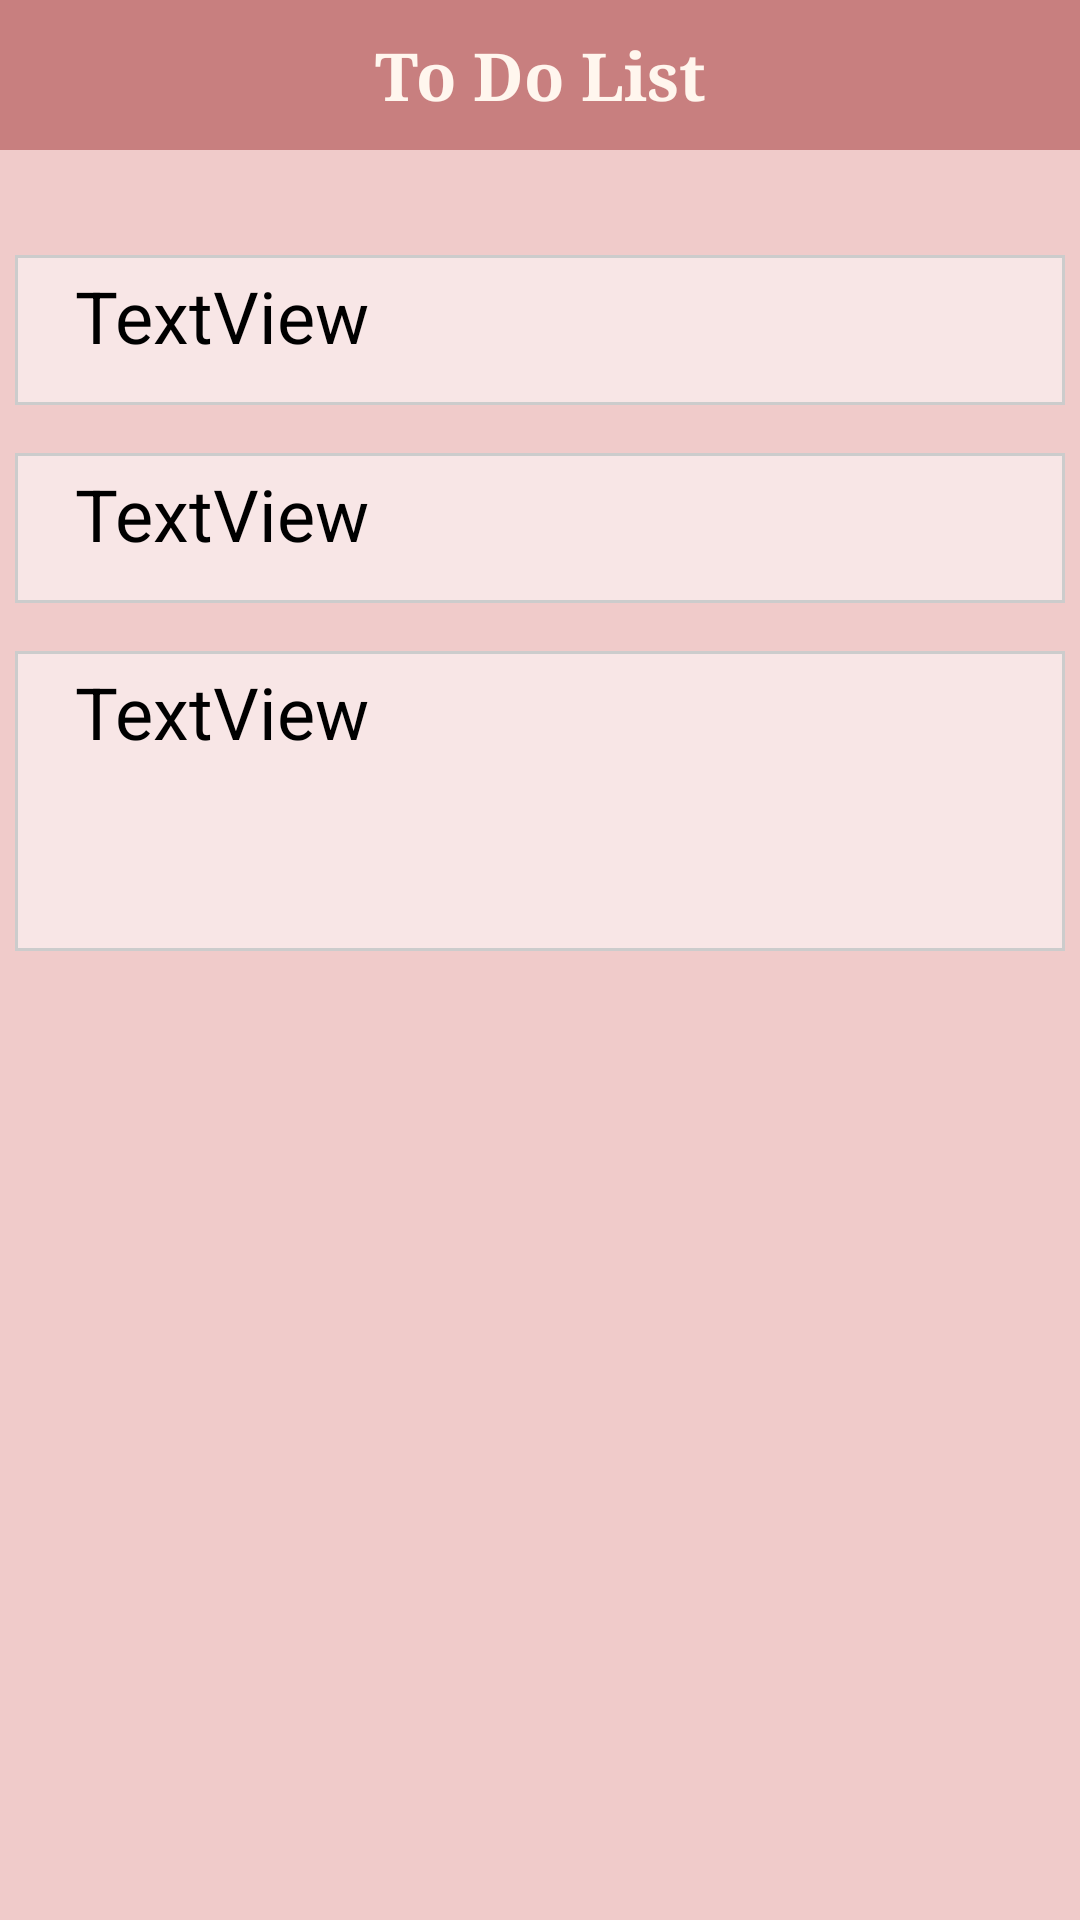

This screen was rendered from an Android layout file. Write that file and the resources it references.
<!-- AndroidManifest.xml: application theme Theme.Emory -->
<!-- res/layout/activity_todo_list_details.xml -->
<?xml version="1.0" encoding="utf-8"?>
<androidx.constraintlayout.widget.ConstraintLayout xmlns:android="http://schemas.android.com/apk/res/android"
    xmlns:app="http://schemas.android.com/apk/res-auto"
    xmlns:tools="http://schemas.android.com/tools"
    android:layout_width="match_parent"
    android:layout_height="match_parent"
    android:background="@color/highlight"
    tools:context=".TodoListDetails">

    <androidx.constraintlayout.widget.ConstraintLayout
        android:id="@+id/constaint"
        android:layout_width="350dp"
        android:layout_height="620dp"
        android:background="@drawable/shape_radius_primary"
        app:layout_constraintBottom_toBottomOf="parent"
        app:layout_constraintEnd_toEndOf="parent"
        app:layout_constraintHorizontal_bias="0.49"
        app:layout_constraintStart_toStartOf="parent"
        app:layout_constraintTop_toBottomOf="@+id/linearLayout4">

        <TextView
            android:id="@+id/nameTextView"
            android:layout_width="0dp"
            android:layout_height="50dp"
            android:layout_marginTop="50dp"
            android:background="@drawable/shape_text"
            android:paddingLeft="20dp"
            android:text="TextView"
            android:textColor="@color/black"
            android:textSize="24sp"
            app:layout_constraintEnd_toEndOf="parent"
            app:layout_constraintHorizontal_bias="0.0"
            app:layout_constraintStart_toStartOf="parent"
            app:layout_constraintTop_toTopOf="parent" />

        <TextView
            android:id="@+id/deadlineTextView"
            android:layout_width="0dp"
            android:layout_height="50dp"
            android:layout_marginTop="16dp"
            android:background="@drawable/shape_text"
            android:paddingLeft="20dp"
            android:text="TextView"
            android:textColor="@color/black"
            android:textSize="24sp"
            app:layout_constraintEnd_toEndOf="parent"
            app:layout_constraintHorizontal_bias="0.0"
            app:layout_constraintStart_toStartOf="parent"
            app:layout_constraintTop_toBottomOf="@+id/nameTextView" />

        <TextView
            android:id="@+id/noteTextView"
            android:layout_width="0dp"
            android:layout_height="100dp"
            android:layout_marginTop="16dp"
            android:background="@drawable/shape_text"
            android:paddingLeft="20dp"
            android:text="TextView"
            android:textColor="@color/black"
            android:textSize="24sp"
            app:layout_constraintBottom_toBottomOf="parent"
            app:layout_constraintEnd_toEndOf="parent"
            app:layout_constraintHorizontal_bias="0.0"
            app:layout_constraintStart_toStartOf="parent"
            app:layout_constraintTop_toBottomOf="@+id/deadlineTextView"
            app:layout_constraintVertical_bias="0.0" />

    </androidx.constraintlayout.widget.ConstraintLayout>

    <LinearLayout
        android:id="@+id/linearLayout4"
        android:layout_width="match_parent"
        android:layout_height="50dp"
        android:orientation="horizontal"
        app:layout_constraintEnd_toEndOf="parent"
        app:layout_constraintStart_toStartOf="parent"
        app:layout_constraintTop_toTopOf="parent">

        <TextView
            android:id="@+id/textView2"
            android:layout_width="350dp"
            android:layout_height="match_parent"
            android:layout_weight="1"
            android:background="@color/secondary"
            android:fontFamily="serif"
            android:gravity="center"
            android:text="@string/todo"
            android:textColor="@color/primary"
            android:textSize="22sp"
            android:textStyle="bold" />
    </LinearLayout>
</androidx.constraintlayout.widget.ConstraintLayout>
<!-- resources referenced by this layout -->
<resources>
  <color name="black">#FF000000</color>
  <color name="highlight">#F0CBCA</color>
  <color name="primary">#FFF6EE</color>
  <color name="secondary">#C87F7F</color>
  <!-- drawable shape_text (drawable) -->
  <?xml version="1.0" encoding="utf-8"?>
  <shape xmlns:android="http://schemas.android.com/apk/res/android"
      android:shape="rectangle">
      <solid android:color="@color/whiteBlur" />
      <stroke
          android:width="1dip"
          android:color="@color/grey" />
      <padding
          android:bottom="4dp"
          android:left="4dp"
          android:right="4dp"
          android:top="4dp" />
  </shape>
  <string name="todo">To Do List</string>
  <style name="Theme.Emory" parent="Theme.AppCompat.Light.NoActionBar">
          
          <item name="colorPrimary">@color/secondary</item>
          <item name="colorOnPrimary">@color/highlight</item>
          
          <item name="colorSecondary">@color/secondary</item>
          <item name="colorSecondaryVariant">@color/white</item>
          <item name="colorOnSecondary">@color/black</item>
          
          <item name="android:statusBarColor" tools:targetApi="l">?attr/colorOnSecondary</item>
          
      </style>
  <color name="whiteBlur">#88FFFFFF</color>
  <color name="grey">#cccccc</color>
  <color name="white">#FFFFFFFF</color>
</resources>
